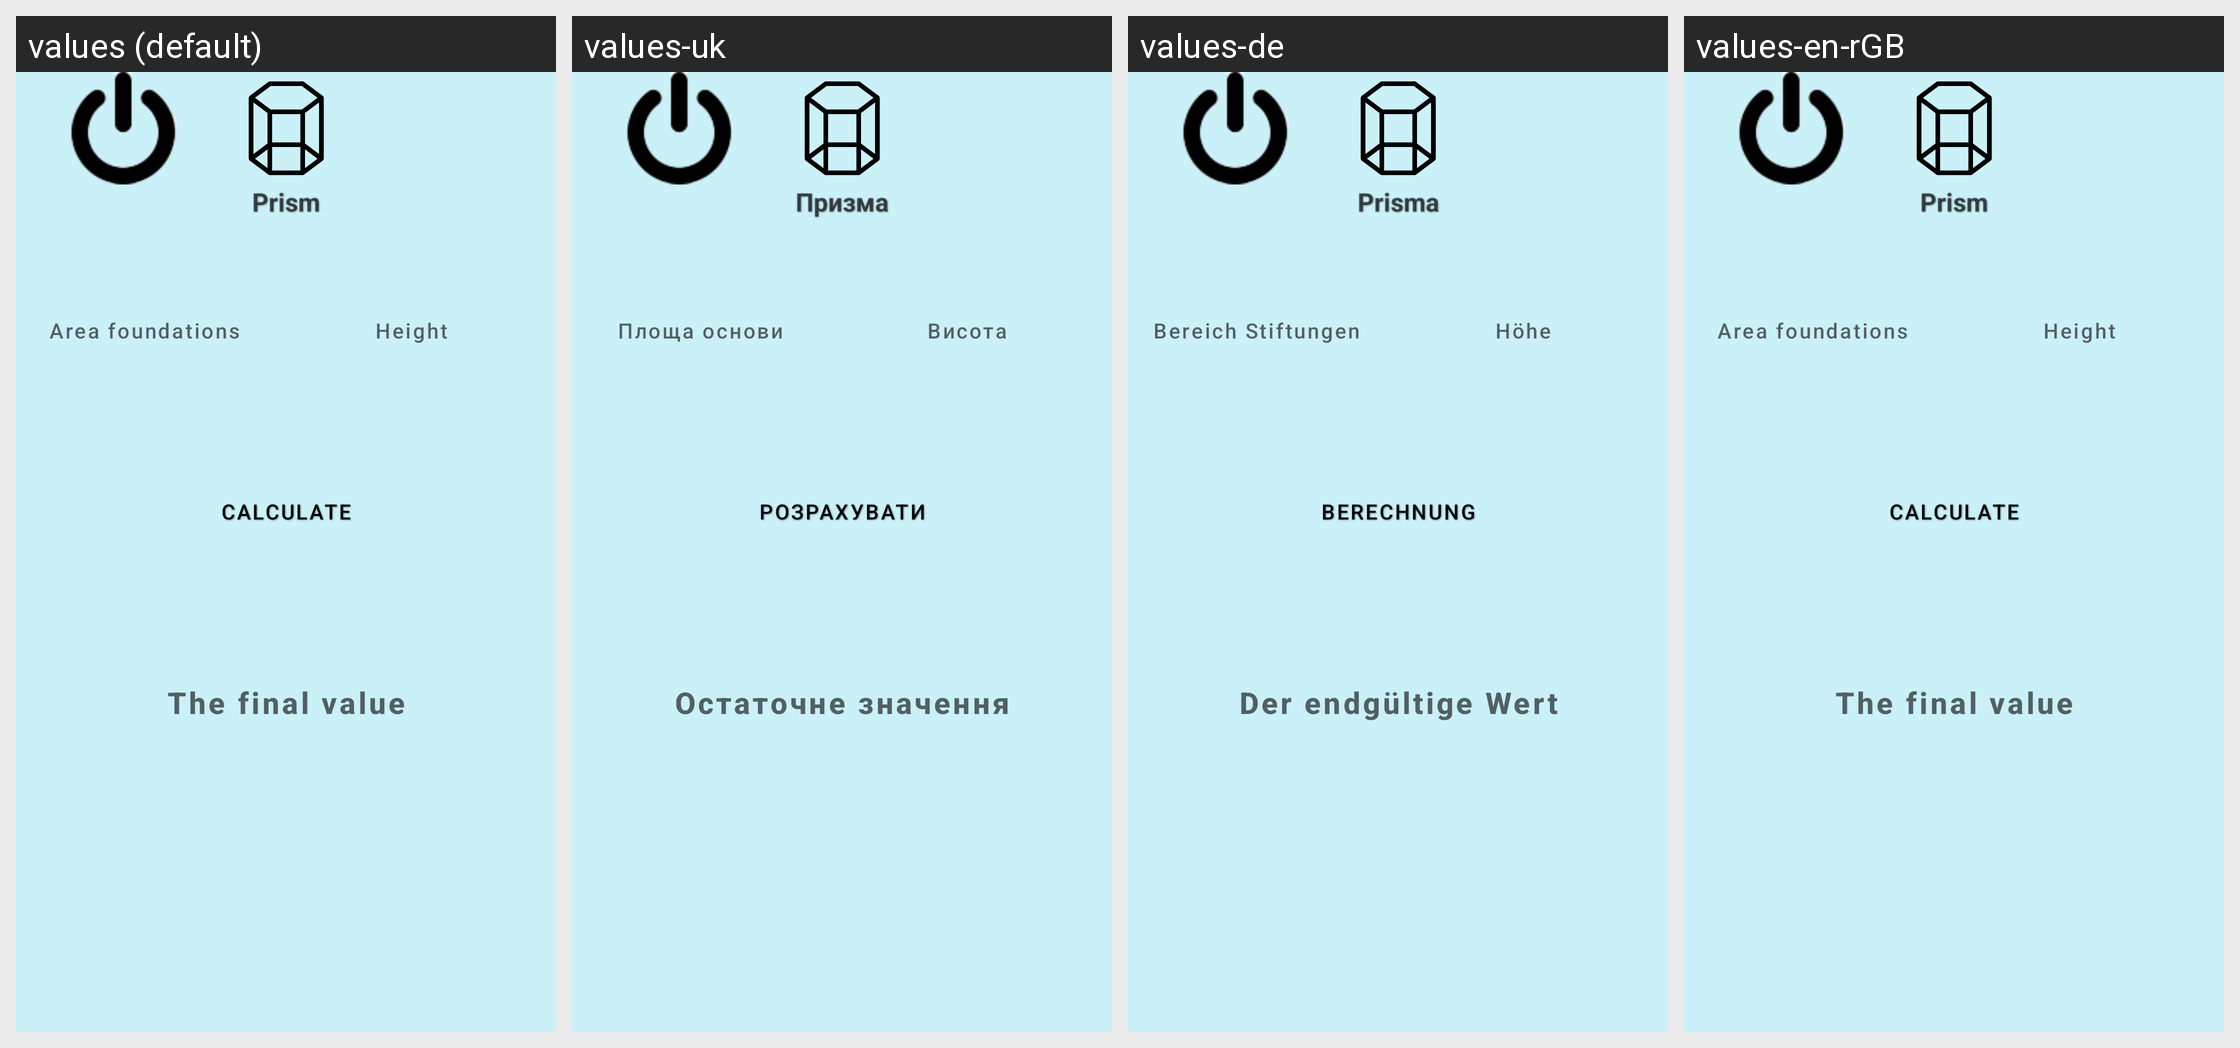

The Android screen above is rendered under several locales of the same app. Produce the string resources it draws, with the default and per-locale values.
Android screen res/layout/activity_prizma.xml rendered under 4 locales, left to right: values (default), values-uk, values-de, values-en-rGB. Device: Nexus 5 (rendered at 1080×1920; each locale shown at half size, 540×960, under a caption strip naming it); theme Theme.CalculatorForAll.
Strings drawn on this screen, with the default value and each locale's value (text and hints the layout hard-codes, and strings that could not be matched under every locale, appear in the picture but are not listed):

prism
  values: Prism
  values-uk: Призма
  values-de: Prisma
  values-en-rGB: Prism  [not translated; the default value is used]

SquareMain
  values: Area foundations
  values-uk: Площа основи
  values-de: Bereich Stiftungen
  values-en-rGB: Area foundations  [not translated; the default value is used]

height
  values: Height
  values-uk: Висота
  values-de: Höhe
  values-en-rGB: Height  [not translated; the default value is used]

calc
  values: Calculate
  values-uk: Розрахувати
  values-de: Berechnung
  values-en-rGB: Calculate

finishValue
  values: The final value
  values-uk: Остаточне значення
  values-de: Der endgültige Wert
  values-en-rGB: The final value
